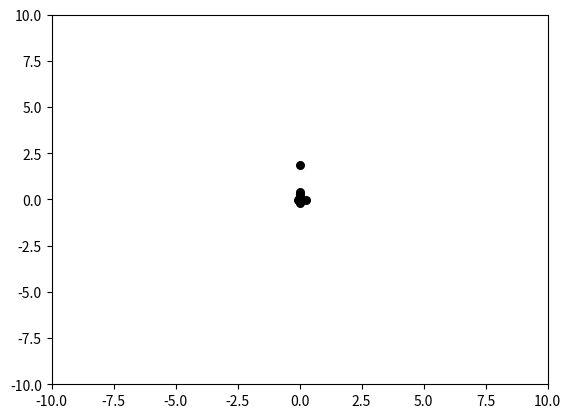

Source code (Python):
# -*- coding:utf-8 -*-
# @Time: 2021/9/24 11:25
# [redacted]
# @Email: [email redacted]
# @File: pos.py

import numpy as np
import matplotlib.pyplot as plt


class PSO(object):
    def __init__(self, population_size, max_steps):
        self.w = 0.6  # 惯性权重
        self.c1 = self.c2 = 2
        self.population_size = population_size  # 粒子群数量
        self.dim = 2  # 搜索空间的维度
        self.max_steps = max_steps  # 迭代次数
        self.x_bound = [-10, 10]  # 解空间范围
        self.x = np.random.uniform(
            self.x_bound[0], self.x_bound[1], (self.population_size, self.dim)
        )  # 初始化粒子群位置
        self.v = np.random.rand(self.population_size, self.dim)  # 初始化粒子群速度
        fitness = self.calculate_fitness(self.x)
        self.p = self.x  # 个体的最佳位置
        self.pg = self.x[np.argmin(fitness)]  # 全局最佳位置
        self.individual_best_fitness = fitness  # 个体的最优适应度
        self.global_best_fitness = np.min(fitness)  # 全局最佳适应度

    def calculate_fitness(self, x):
        return np.sum(np.square(x), axis=1)

    def evolve(self):
        fig = plt.figure()
        for step in range(self.max_steps):
            r1 = np.random.rand(self.population_size, self.dim)
            r2 = np.random.rand(self.population_size, self.dim)
            # 更新速度和权重
            self.v = (
                self.w * self.v
                + self.c1 * r1 * (self.p - self.x)
                + self.c2 * r2 * (self.pg - self.x)
            )
            self.x = self.v + self.x
            plt.clf()
            plt.scatter(self.x[:, 0], self.x[:, 1], s=30, color="k")
            plt.xlim(self.x_bound[0], self.x_bound[1])
            plt.ylim(self.x_bound[0], self.x_bound[1])
            plt.pause(0.01)
            fitness = self.calculate_fitness(self.x)
            # 需要更新的个体
            update_id = np.greater(self.individual_best_fitness, fitness)
            self.p[update_id] = self.x[update_id]
            self.individual_best_fitness[update_id] = fitness[update_id]
            # 新一代出现了更小的fitness，所以更新全局最优fitness和位置
            if np.min(fitness) < self.global_best_fitness:
                self.pg = self.x[np.argmin(fitness)]
                self.global_best_fitness = np.min(fitness)
            print(
                "best fitness: %.5f, mean fitness: %.5f"
                % (self.global_best_fitness, np.mean(fitness))
            )


pso = PSO(100, 100)
pso.evolve()
plt.show()
